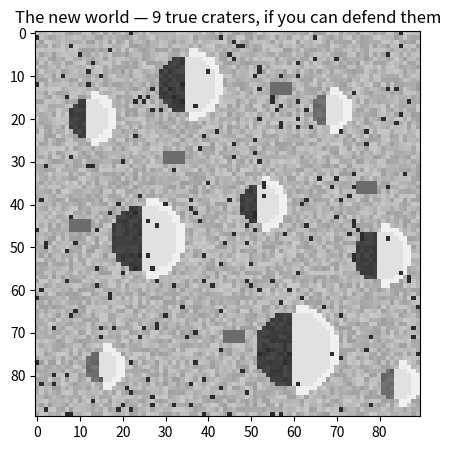
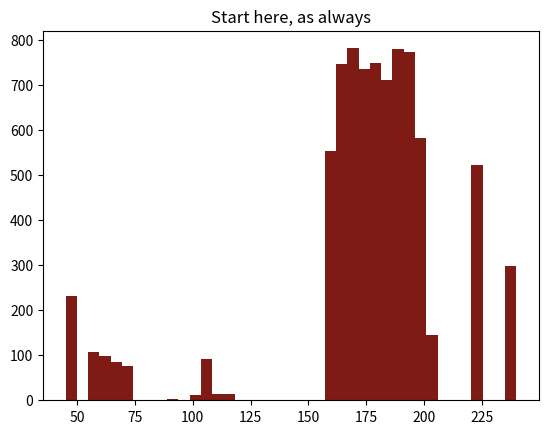

These figures' Python source, in order:
import numpy as np

def make_terrain(craters, size=90, seed=1, noise=15, specks=0.006):
    """A synthetic orbital image: bright plain, shadowed crater bowls,
    sunlit rims, camera noise. craters = list of (cx, cy, r)."""
    rng = np.random.default_rng(seed)
    img = 180 + rng.integers(-noise, noise, (size, size)).astype(float)
    yy, xx = np.mgrid[0:size, 0:size]
    for cx, cy, r in craters:
        d = np.sqrt((xx - cx) ** 2 + (yy - cy) ** 2)
        bowl = d < r
        img[bowl & (xx < cx)] = 55 + rng.integers(0, 20, int((bowl & (xx < cx)).sum()))
        img[bowl & (xx >= cx)] = 225
        img[(d >= r) & (d < r + 1.5) & (xx > cx)] = 240
    sp = rng.random((size, size)) < specks
    img[sp] = 45
    return np.clip(img, 0, 255)

# the new world: more noise, more specks, and three FAINT craters whose
# shadows sit near ordinary-ground brightness — the ones a strict
# threshold loses first
TRUE_CRATERS = [(12, 20, 5), (35, 12, 7), (68, 18, 4), (25, 48, 8),
                (52, 40, 5), (80, 52, 6), (15, 78, 4), (60, 74, 9), (84, 82, 4)]
img = make_terrain(TRUE_CRATERS, seed=7, noise=22, specks=0.03)
yy, xx = np.mgrid[0:90, 0:90]
for cx, cy, r in [(68, 18, 4), (15, 78, 4), (84, 82, 4)]:   # the faint three
    d = np.sqrt((xx - cx) ** 2 + (yy - cy) ** 2)
    img[(d < r) & (img < 110)] += 45
# boulder shadows: dark-ish patches that are NOT craters — junk with size
for bx, by in [(44, 70), (8, 44), (75, 35), (30, 28), (55, 12)]:
    img[by:by + 3, bx:bx + 5] = 108
print(img.shape, "pixels, values", int(img.min()), "to", int(img.max()))

import matplotlib.pyplot as plt

plt.figure(figsize=(5, 5))
plt.imshow(img, cmap="gray", vmin=0, vmax=255)
plt.title("The new world — 9 true craters, if you can defend them")
plt.show()
plt.hist(img.ravel(), bins=40, color="#7E1B14"); plt.title("Start here, as always")
plt.show()

def find_blobs(mask):
    """Group touching True pixels into blobs (the paint-bucket trick)."""
    seen = np.zeros_like(mask, dtype=bool)
    blobs = []
    H, W = mask.shape
    for y0 in range(H):
        for x0 in range(W):
            if mask[y0, x0] and not seen[y0, x0]:
                stack, px = [(y0, x0)], []
                seen[y0, x0] = True
                while stack:
                    y, x = stack.pop()
                    px.append((y, x))
                    for dy, dx in ((1,0), (-1,0), (0,1), (0,-1)):
                        ny, nx = y + dy, x + dx
                        if 0 <= ny < H and 0 <= nx < W and mask[ny, nx] and not seen[ny, nx]:
                            seen[ny, nx] = True
                            stack.append((ny, nx))
                blobs.append(px)
    return blobs

THRESHOLD = 100     # retune for THIS terrain — the old value is a guess here
MIN_SIZE = 8
mask = img < THRESHOLD
blobs = find_blobs(mask)
dets = [b for b in blobs if len(b) >= MIN_SIZE]
print(len(dets), "detections")

import numpy as np

def score(dets, truths, tol=2):
    hits = 0
    used = set()
    for i, (cx, cy, r) in enumerate(truths):
        for b in dets:
            ys = np.array([p[0] for p in b]); xs = np.array([p[1] for p in b])
            if np.min(np.sqrt((xs - cx) ** 2 + (ys - cy) ** 2)) <= r + tol:
                hits += 1
                used.add(id(b))
                break
    false_alarms = sum(1 for b in dets if id(b) not in used)
    return hits, len(truths) - hits, false_alarms

hits, misses, fa = score(dets, TRUE_CRATERS)
print(f"hits {hits} · misses {misses} · false alarms {fa}")

for T in (85, 95, 105, 115):
    m = img < T
    d = [b for b in find_blobs(m) if len(b) >= MIN_SIZE]
    h, mi, f = score(d, TRUE_CRATERS)
    print(f"threshold {T}: {len(d)} detections — misses {mi}, false alarms {f}")
